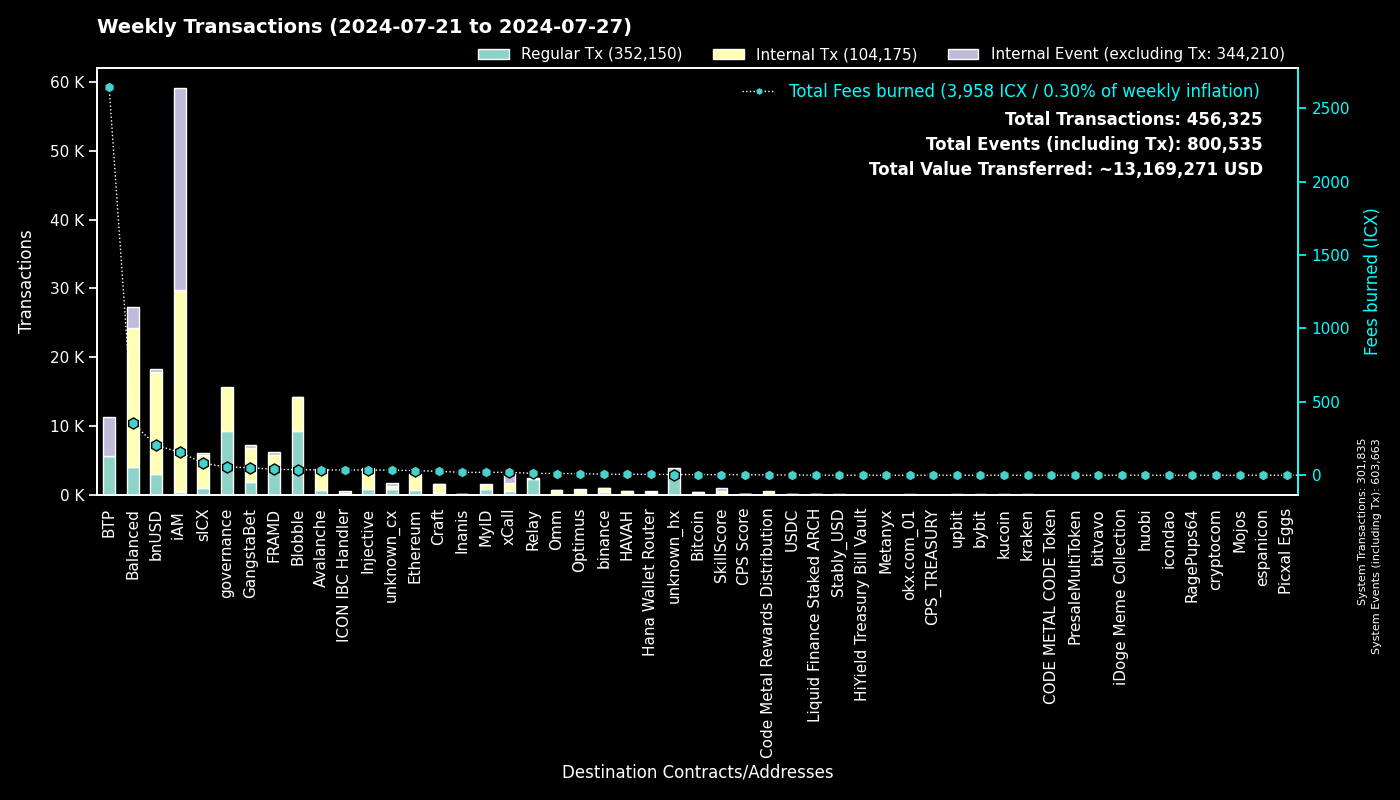

The table this chart was drawn from, first rows:
to, Fees burned, Regular Tx, to_def, Internal Tx, Internal Event (excluding Tx), group
0, 0.0, 301821, System, 14, 301828, System
cx00000000000000000000000000000000000000…, 55.63, 9265, governance, 6363, 0, governance
cxee7a00755a757e3c519a0616456030e33dc9d4…, 2644, 5561, BTP_2, 0, 5731, BTP
cxf14dea1cff7ceb29a46e6d04533a08f84441e4…, 20.87, 4954, Blobble Stake Token, 5061, 2, Blobble
cxf2ca3b655a782f39227934d37ff3b77f9b1ebc…, 17.31, 4234, Blobble, 0, 0, Blobble
cx2aa9b28a657e3121b75d3d4fe65e569398645d…, 35.44, 4008, FRAMD Token, 1418, 34, FRAMD
cx88fd7df7ddff82f7cc735c871dc519838cb235…, 203.3, 2947, bnUSD, 14931, 471, bnUSD
cxca5faa5a71d986a2e84dd7e6f5ff791d29901e…, 12.05, 2302, Relay_4, 0, 0, Relay
cxa0af3165c08318e988cb30993b3048335b94af…, 45.26, 1257, balanced_dex, 3562, 575, Balanced
cx21e94c08c03daee80c25d8ee3ea22a20786ec2…, 180.8, 1063, balanced_router, 11611, 955, Balanced
cxe5c2c460364acc5f8c1d5ca925930043d8d9c9…, 4.748, 1016, GangstaBet Crown, 1033, 0, GangstaBet
cx2609b924e33ef00b648a409245c7ea394c4678…, 81.75, 917, sICX, 4906, 203, sICX
cx4297f4b63262507623b6ad575d0d8dd2db980e…, 35.58, 759, Injective, 3042, 43, Injective
cx66a031cc3bd305c76371fb586e93801b948254…, 35.73, 697, Avalanche, 3043, 34, Avalanche
cx288d13e1b63563459a2ac6179f237711f6851c…, 31.68, 652, Ethereum, 2312, 60, Ethereum
cx66d4d90f5f113eba575bf793570135f9b10cec…, 51.76, 616, balanced_loans, 1596, 1006, Balanced
cxba62bb61baf8dd8b6a04633fe33806547785a0…, 17.45, 561, MyID_3, 555, 0, MyID
cxa07f426062a1384bdd762afa6a87d123fbc81c…, 19.5, 494, xCall, 1160, 1313, xCall
cx5a0af85407c69945eb318d4ac18e9e84218416…, 29.32, 482, GangWar Simulation, 1603, 336, GangstaBet
cx14002628a4599380f391f708843044bc93dce2…, 156.9, 322, iAM Div, 29403, 29424, iAM
cxd82fb5d3effecd8c9071a4bba3856ad7222c4b…, 13.24, 311, Balanced Savings, 664, 8, Balanced
cx622bbab73698f37dbef53955fd3decffeb0b0c…, 35.67, 243, ICON IBC Handler, 42, 302, ICON IBC Handler
cx694e8c9f1a05c8c3719f30d46b97697960e428…, 2.219, 235, MyID_2, 235, 0, MyID
hxb568381d35d3e7a6383200e8a0d30310af20b9…, 0.2838, 227, binance_hot, 0, 0, binance
cx10d59e8103ab44635190bd4139dbfd682fa2d0…, 8.985, 224, balanced_rewards, 323, 138, Balanced
cxdada6921d08fbf37c6f228816852e58b219cc5…, 1.107, 207, unknown_cx, 0, 43, unknown_cx
cxd17316e24ee40f2ef8ed6f3a497311db1b3520…, 3.071, 185, GangstaVerse LootBox, 841, 0, GangstaBet
cx91a5817cf6e7adbcbcee9e8815c63f83d9a98a…, 1.065, 180, unknown_cx, 0, 136, unknown_cx
cx2d552c485ec8bcaa75aac02424e2aca6ffdb2f…, 6.285, 163, Binance Coin, 545, 1, binance
cxf61cd5a45dc9f91c15aa65831a30a90d59a096…, 16.39, 123, balanced_baln, 903, 96, Balanced
cxa032c913d5d9b7577e2b19f39d91985e5c2605…, 0.5257, 119, unknown_cx, 100, 31, unknown_cx
cx28b2ec885b50c8a93da752f2d0467a67127a70…, 8.965, 116, CROWN, 1031, 46, GangstaBet
cxe971c0a92c58db502e4a224efc6ba311eb1c17…, 19.7, 105, Inanis Treasury, 14, 0, Inanis
cx44250a12074799e26fdeee75648ae47e2cc842…, 16.82, 103, balanced_governance, 10, 7, Balanced
cx59d899fce52cadd1feb5128ff5e6672f03943e…, 0.6256, 102, unknown_cx, 0, 40, unknown_cx
cx43e2eec79eb76293c298f2b17aec06097be606…, 2.662, 101, balanced_staking, 303, 10, Balanced
hx85532472e789802a943bd34a8aeb86668bc232…, 0.1188, 95, okx.com_01, 0, 0, okx.com_01
cx28497aef34ec44ad2be9249daddfbe34b54f30…, 1.415, 86, Balanced Bribe, 86, 0, Balanced
cx917f88460d4ebec1fd656d4dbe51131a37d168…, 0.5084, 83, unknown_cx, 0, 43, unknown_cx
cx07b184a37f03c6ab681fcbd0b45aec6dc3eafb…, 4.095, 82, Bitcoin, 336, 9, Bitcoin
cx2e6d0fc0eca04965d06038c8406093337f085f…, 8.741, 77, Craft, 654, 20, Craft
cxe2da9f10bc6e2754347bde2ef73379bd398fd9…, 6.287, 73, HAVAH, 427, 13, HAVAH
cx2717f8d53850d486113943a90847f3852f28d1…, 26.68, 71, unknown_cx, 67, 0, unknown_cx
cx7ecb16e4c143b95e01d05933c17cb986cfe618…, 15.84, 67, CraftRewards, 317, 7, Craft
cx2dc662031f3d62bcdba4f63e9bf827767c8475…, 3.761, 66, SkillScore, 452, 466, SkillScore
cx203d9cd2a669be67177e997b8948ce2c35caff…, 11.15, 64, balanced_dividends, 673, 12, Balanced
cxabea09a8c5f3efa54d0a0370b14715e6f22705…, 2.094, 60, Balanced Asset Manager, 267, 124, Balanced
cx334db6519871cb2bfd154cec0905ced4ea142d…, 0.1914, 55, unknown_cx, 0, 0, unknown_cx
hx6b91c8dea3114de74ecfa85908b875778c2b59…, 0.05, 40, bybit, 0, 0, bybit
hxbb984f278abd66ae2155edbd91f8c87ce98411…, 0.045, 36, kucoin, 0, 0, kucoin
hxe246d096a304780258480ca4d4bbf386c0df30…, 0.045, 36, unknown_hx, 0, 0, unknown_hx
hx49b1556654e51f52d59a8222b4737ee7dccc6d…, 0.045, 36, upbit_cold_02, 0, 0, upbit
cx9f4ab72f854d3ccdc59aa6f2c3e2215dd62e87…, 3.339, 35, CPS Score, 57, 8, CPS Score
cxaa99a164586883eed0322d62a31946dfa9491f…, 0.2831, 35, optimus_rewards, 63, 14, Optimus
cx6139a27c15f1653471ffba0b4b88dc15de7e32…, 5.754, 34, gangstabet_token, 461, 24, GangstaBet
hxa19e501a370d95229de80af0a7d89bf4cfaa60…, 0.04125, 33, unknown_hx, 0, 0, unknown_hx
hx2098e1cd4ce172da6e8d2492047b1bf5671243…, 0.04125, 33, unknown_hx, 0, 0, unknown_hx
cx553b05df18e9d7c00d8bf4675e579cbbb23c4b…, 1.511, 33, OMM Fee Distribution, 79, 7, Omm
cx8dc674ce709c518bf1a6058a2722a59f94b6fb…, 1.206, 29, balanced_staked_lp, 58, 19, Balanced
hx4031ab962e5e78fd195f91c1ba877c5d0ba63a…, 0.03375, 27, unknown_hx, 0, 0, unknown_hx
... 876 more rows
